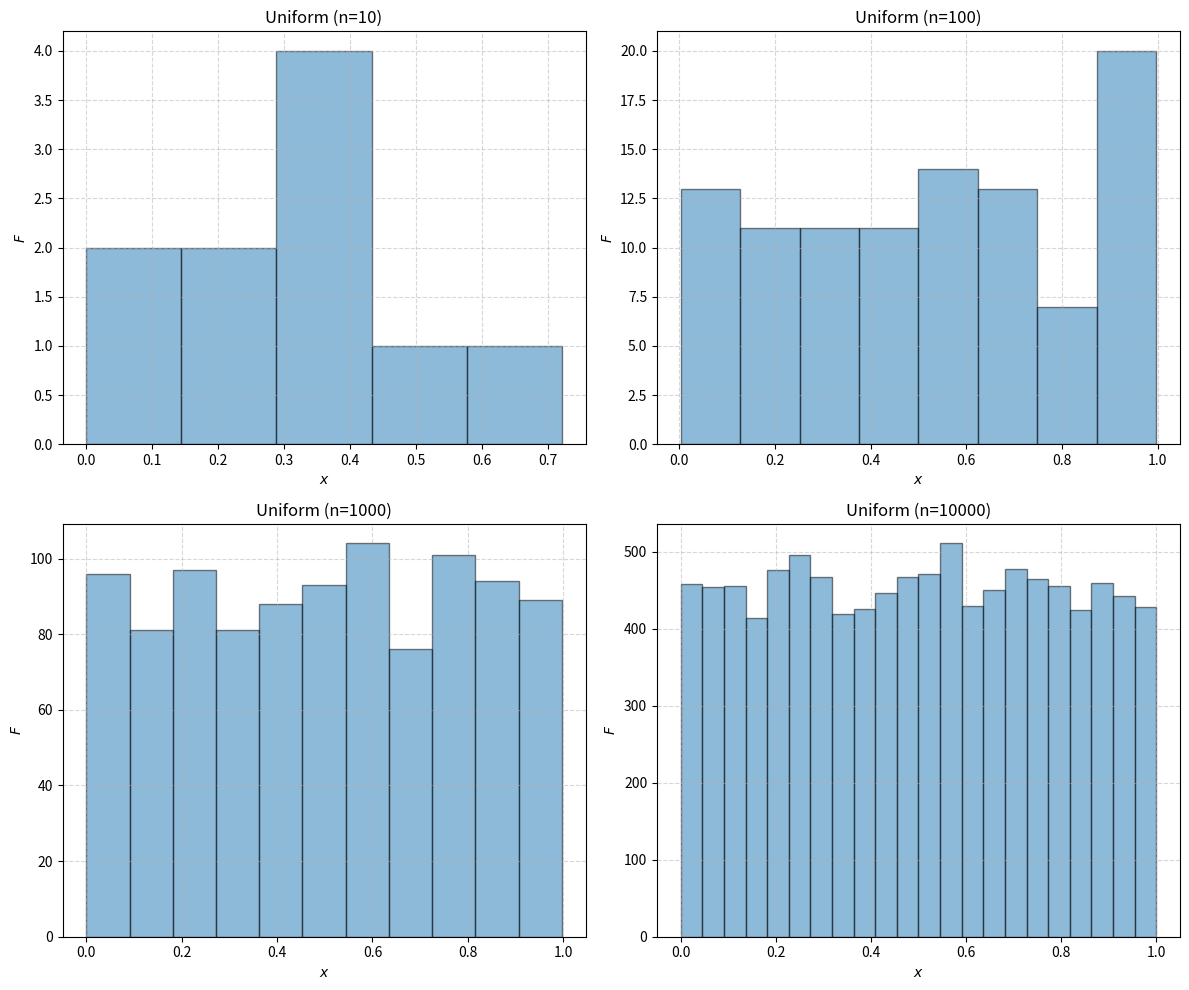
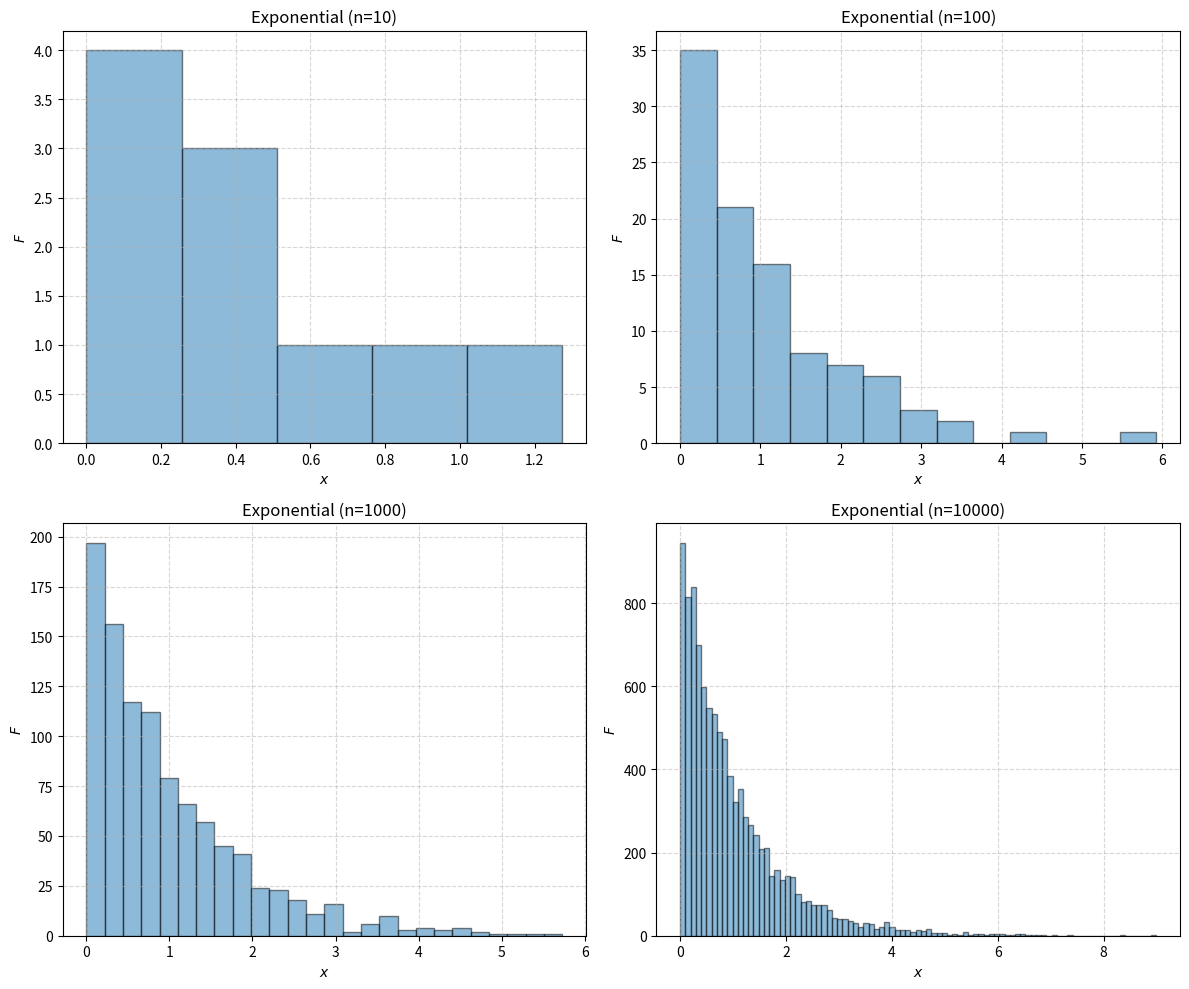
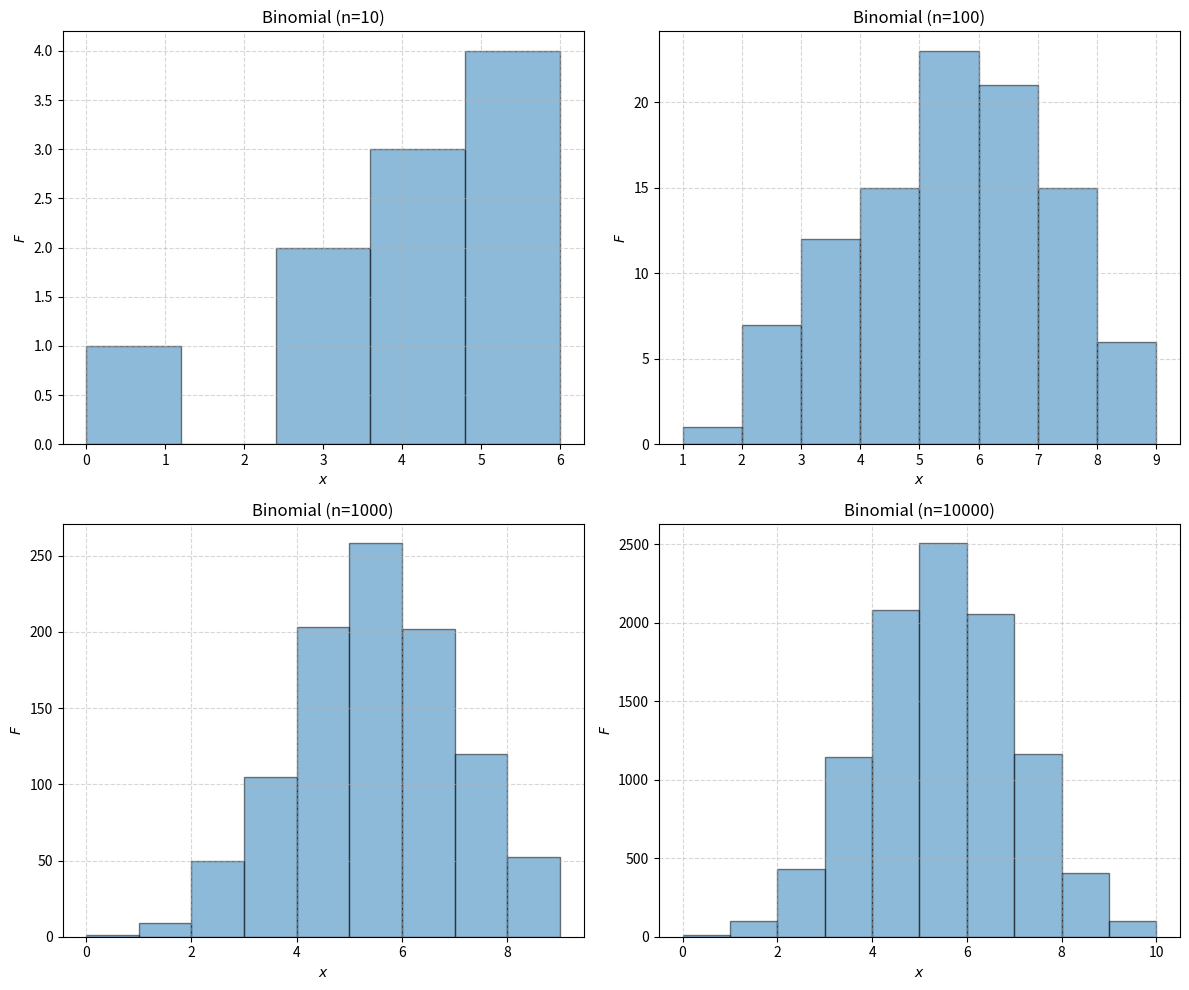

Write Python code to recreate these figures, in order.
import numpy as np
import matplotlib.pyplot as plt

SEED = 1

N_VALUES = [10, 100, 1000, 10000]


def init_rdm_and_axes():
    np.random.seed(SEED)
    _, axes = plt.subplots(
        int(np.sqrt(len(N_VALUES))), int(np.sqrt(len(N_VALUES))), figsize=(12, 10)
    )
    axes = axes.ravel()
    return axes


def draw_on_axe(axe, x, n, title):
    axe.hist(x, bins="auto", edgecolor="black", alpha=0.5)
    axe.set_title(f"{title} (n={n})")
    axe.set_xlabel("$x$")
    axe.set_ylabel("$F$")
    axe.grid(True, linestyle="--", alpha=0.5)


def uniform_real():
    axes = init_rdm_and_axes()
    for i, n in enumerate(N_VALUES):
        MIN = 0.0
        MAX = 1.0
        x = np.random.uniform(low=MIN, high=MAX, size=n)
        draw_on_axe(axes[i], x, n, "Uniform")
    plt.tight_layout()
    plt.savefig("uniform_real.png")


def exponential():
    axes = init_rdm_and_axes()
    for i, n in enumerate(N_VALUES):
        AVG = 1
        # More AVG is high, more the distibution decrease quickly
        x = np.random.exponential(scale=1 / AVG, size=n)
        draw_on_axe(axes[i], x, n, "Exponential")
    plt.tight_layout()
    plt.savefig("exponential.png")


def binomial():
    axes = init_rdm_and_axes()
    for i, n in enumerate(N_VALUES):
        TRIES = 10
        P = 0.5
        x = np.random.binomial(p=P, n=TRIES, size=n)
        draw_on_axe(axes[i], x, n, "Binomial")
    plt.tight_layout()
    plt.savefig("binomial.png")


if __name__ == "__main__":
    uniform_real()
    exponential()
    binomial()
